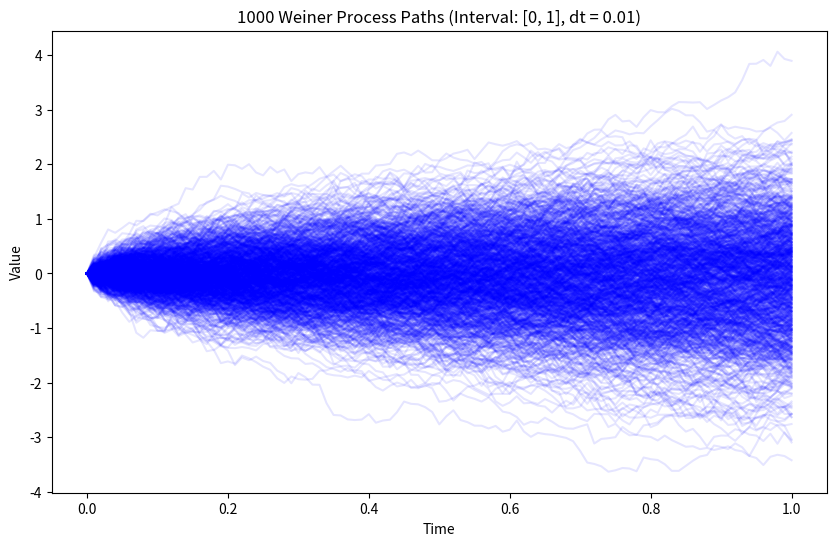

Recreate this plot in Python.
# This file contains code to complement Chapter 3 of "Monte Carlo Methods in Finance" by Jackel
import numpy as np
import matplotlib.pyplot as plt

# Class for constructing Weiner processes

class WeinerProcess:
    def __init__(self, T, N, seed=None):
        """Initialize the parameters of a Weiner process from t = 0 to t = T at resolution dt = T/N, with seed specification optional."""
        self.T = T
        self.N = N
        self.seed = seed
        if self.seed is not None:
            np.random.seed(self.seed)

    def generate(self):
        """Generates the Weiner process from t = 0 to t = T at resolution dt = T/N."""
        dt = self.T / self.N 
        dW = np.random.normal(0, np.sqrt(dt), self.N)
        path = np.cumsum(dW)
        time = np.linspace(0, self.T, self.N + 1)
        return time, np.concatenate(([0], path))

    def plot(self):
        """Plots the Weiner process."""
        time, path = self.generate()
        plt.plot(time, path, label='Weiner process path')
        plt.title(f'Weiner process (Interval: [0, {self.T}], dt = {self.T/self.N})')
        plt.xlabel('Time')
        plt.legend(bbox_to_anchor=(1.0, 1), loc='upper left')
        plt.show()

process = WeinerProcess(1, 100)
plt.figure(figsize=(10, 6))
time, _ = process.generate()  # Get time array once
for _ in range(1000):
    _, path = process.generate()
    plt.plot(time, path, alpha=0.1, color='b')  # Low alpha for visibility
plt.title('1000 Weiner Process Paths (Interval: [0, 1], dt = 0.01)')
plt.xlabel('Time')
plt.ylabel('Value')
plt.show()